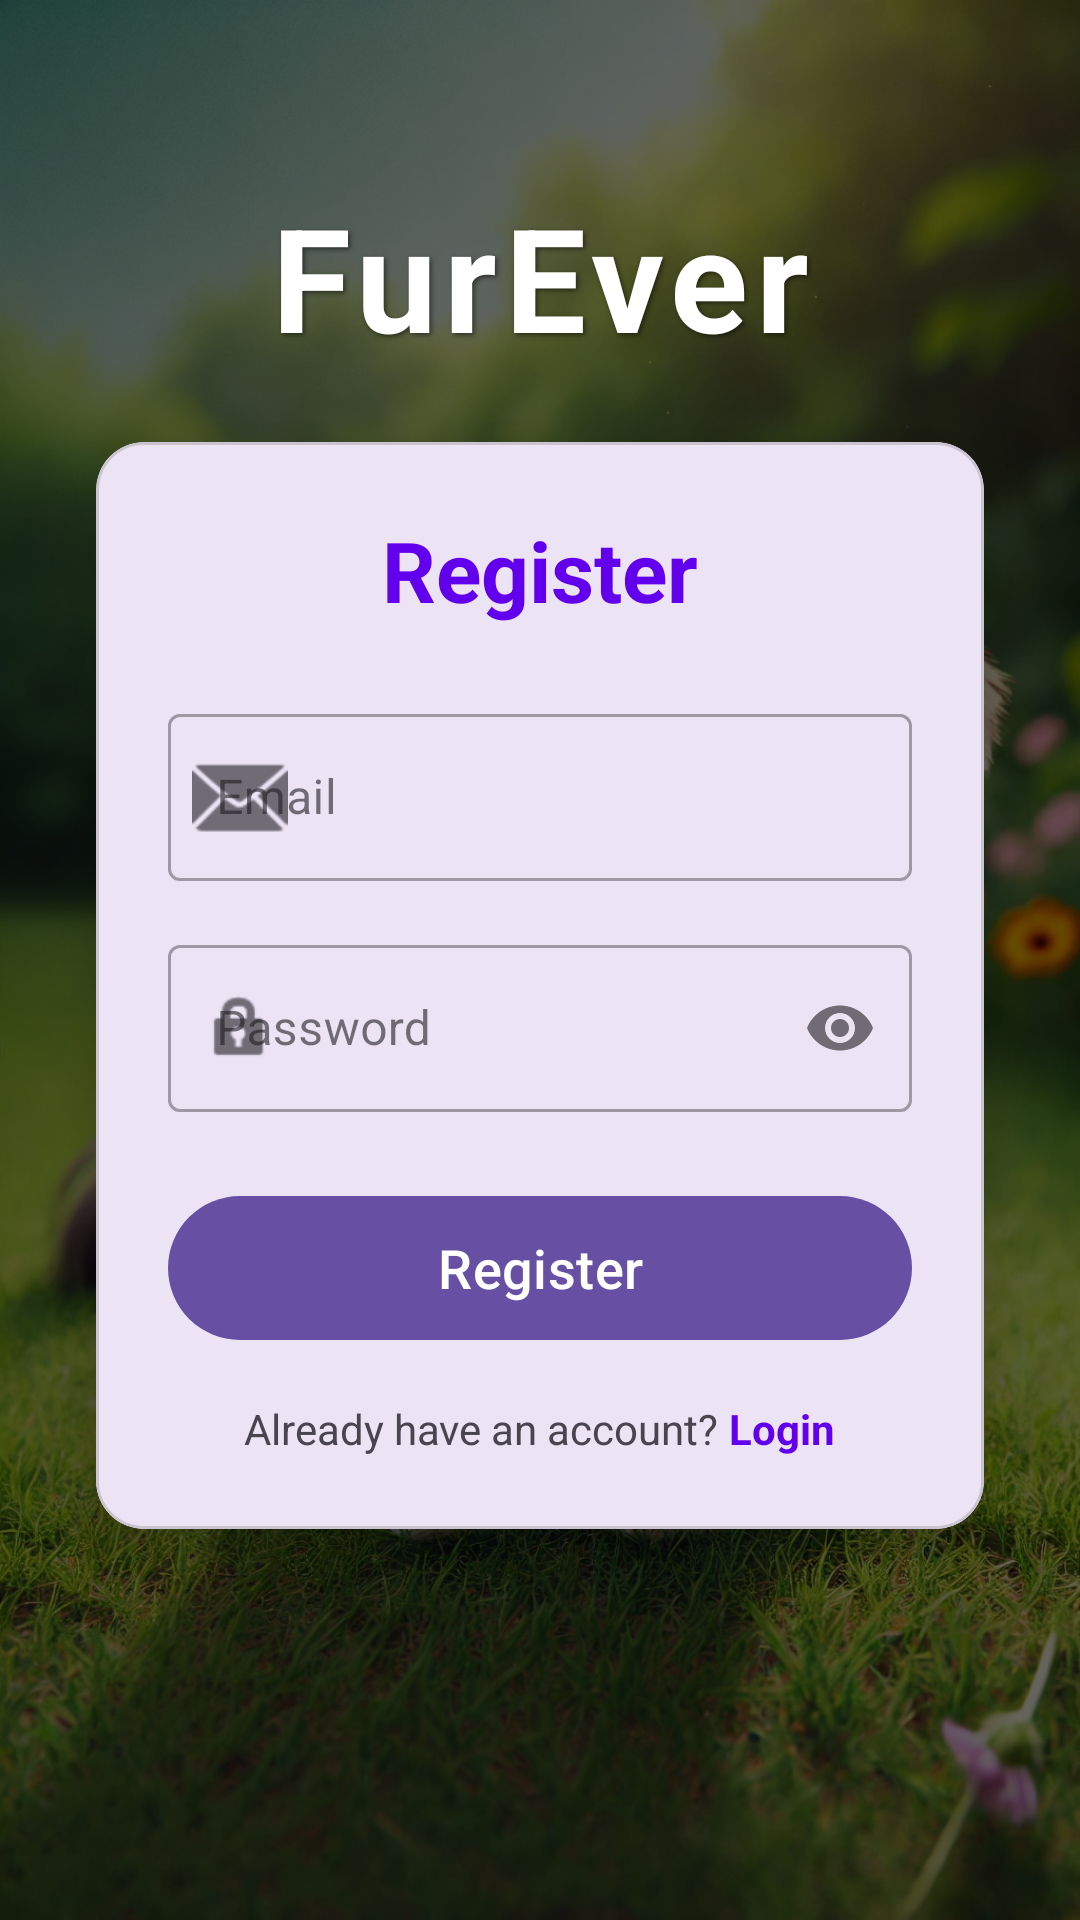

This screen was rendered from an Android layout file. Write that file and the resources it references.
<!-- AndroidManifest.xml: activity theme Theme.Material3.Light.NoActionBar -->
<!-- res/layout/activity_register.xml -->
<?xml version="1.0" encoding="utf-8"?>
<ScrollView 
    xmlns:android="http://schemas.android.com/apk/res/android"
    xmlns:app="http://schemas.android.com/apk/res-auto"
    xmlns:tools="http://schemas.android.com/tools"
    android:layout_width="match_parent"
    android:layout_height="match_parent"
    android:fillViewport="true">
    
    <androidx.constraintlayout.widget.ConstraintLayout
        android:id="@+id/main"
        android:layout_width="match_parent"
        android:layout_height="wrap_content"
        tools:context=".RegisterActivity"
        android:background="@drawable/background">

        
        <View
            android:id="@+id/background_overlay"
            android:layout_width="match_parent"
            android:layout_height="match_parent"
            android:background="#99000000"
            app:layout_constraintBottom_toBottomOf="parent"
            app:layout_constraintEnd_toEndOf="parent"
            app:layout_constraintStart_toStartOf="parent"
            app:layout_constraintTop_toTopOf="parent" />

        
        <TextView
            android:id="@+id/app_name"
            android:layout_width="wrap_content"
            android:layout_height="wrap_content"
            android:layout_marginTop="60dp"
            android:text="@string/app_name"
            android:textColor="#FFFFFF"
            android:textSize="48sp"
            android:textStyle="bold"
            android:letterSpacing="0.05"
            android:shadowColor="#80000000"
            android:shadowDx="2"
            android:shadowDy="2"
            android:shadowRadius="4"
            app:layout_constraintEnd_toEndOf="parent"
            app:layout_constraintStart_toStartOf="parent"
            app:layout_constraintTop_toTopOf="parent" />

        
        <com.google.android.material.card.MaterialCardView
            android:id="@+id/register_card"
            android:layout_width="0dp"
            android:layout_height="wrap_content"
            android:layout_marginStart="32dp"
            android:layout_marginEnd="32dp"
            android:layout_marginBottom="32dp"
            app:cardCornerRadius="16dp"
            app:cardElevation="8dp"
            app:layout_constraintBottom_toBottomOf="parent"
            app:layout_constraintEnd_toEndOf="parent"
            app:layout_constraintStart_toStartOf="parent"
            app:layout_constraintTop_toBottomOf="@+id/app_name"
            app:layout_constraintVertical_bias="0.19">

            <LinearLayout
                android:layout_width="match_parent"
                android:layout_height="wrap_content"
                android:orientation="vertical"
                android:padding="24dp">

                
                <TextView
                    android:layout_width="match_parent"
                    android:layout_height="wrap_content"
                    android:layout_marginBottom="24dp"
                    android:gravity="center"
                    android:text="@string/register"
                    android:textColor="@color/purple_500"
                    android:textSize="28sp"
                    android:textStyle="bold" />

                
                <com.google.android.material.textfield.TextInputLayout
                    android:layout_width="match_parent"
                    android:layout_height="wrap_content"
                    android:layout_marginBottom="16dp"
                    app:startIconDrawable="@android:drawable/ic_dialog_email"
                    style="@style/Widget.MaterialComponents.TextInputLayout.OutlinedBox">

                    <com.google.android.material.textfield.TextInputEditText
                        android:id="@+id/email"
                        android:layout_width="match_parent"
                        android:layout_height="wrap_content"
                        android:hint="@string/email"
                        android:inputType="textEmailAddress" />
                </com.google.android.material.textfield.TextInputLayout>

                
                <com.google.android.material.textfield.TextInputLayout
                    android:layout_width="match_parent"
                    android:layout_height="wrap_content"
                    android:layout_marginBottom="24dp"
                    app:startIconDrawable="@android:drawable/ic_lock_idle_lock"
                    app:endIconMode="password_toggle"
                    style="@style/Widget.MaterialComponents.TextInputLayout.OutlinedBox">

                    <com.google.android.material.textfield.TextInputEditText
                        android:id="@+id/password"
                        android:layout_width="match_parent"
                        android:layout_height="wrap_content"
                        android:hint="@string/Password"
                        android:inputType="textPassword" />
                </com.google.android.material.textfield.TextInputLayout>

                
                <com.google.android.material.button.MaterialButton
                    android:id="@+id/btn_register"
                    android:layout_width="match_parent"
                    android:layout_height="56dp"
                    android:layout_marginBottom="16dp"
                    android:text="@string/register"
                    android:textAllCaps="false"
                    android:textSize="18sp"
                    app:cornerRadius="28dp" />

                
                <ProgressBar
                    android:id="@+id/progressBar"
                    android:layout_width="wrap_content"
                    android:layout_height="wrap_content"
                    android:layout_gravity="center"
                    android:visibility="gone" />

                
                <LinearLayout
                    android:layout_width="match_parent"
                    android:layout_height="wrap_content"
                    android:gravity="center"
                    android:orientation="horizontal">

                    <TextView
                        android:layout_width="wrap_content"
                        android:layout_height="wrap_content"
                        android:text="Already have an account? "
                        android:textSize="14sp" />

                    <TextView
                        android:id="@+id/to_login"
                        android:layout_width="wrap_content"
                        android:layout_height="wrap_content"
                        android:text="@string/login"
                        android:textColor="@color/purple_500"
                        android:textSize="14sp"
                        android:textStyle="bold" />
                </LinearLayout>
            </LinearLayout>
        </com.google.android.material.card.MaterialCardView>

    </androidx.constraintlayout.widget.ConstraintLayout>
</ScrollView>
<!-- resources referenced by this layout -->
<resources>
  <!-- drawable background: png bitmap (drawable, 369476 bytes) -->
  <string name="Password">Password</string>
  <string name="app_name">FurEver</string>
  <string name="email">Email</string>
  <string name="login">Login</string>
  <string name="register">Register</string>
  <!-- not gathered from this repository: default colours our renderer supplied (Android Studio template values) -->
  <color name="purple_500">#FF6200EE</color>
</resources>
